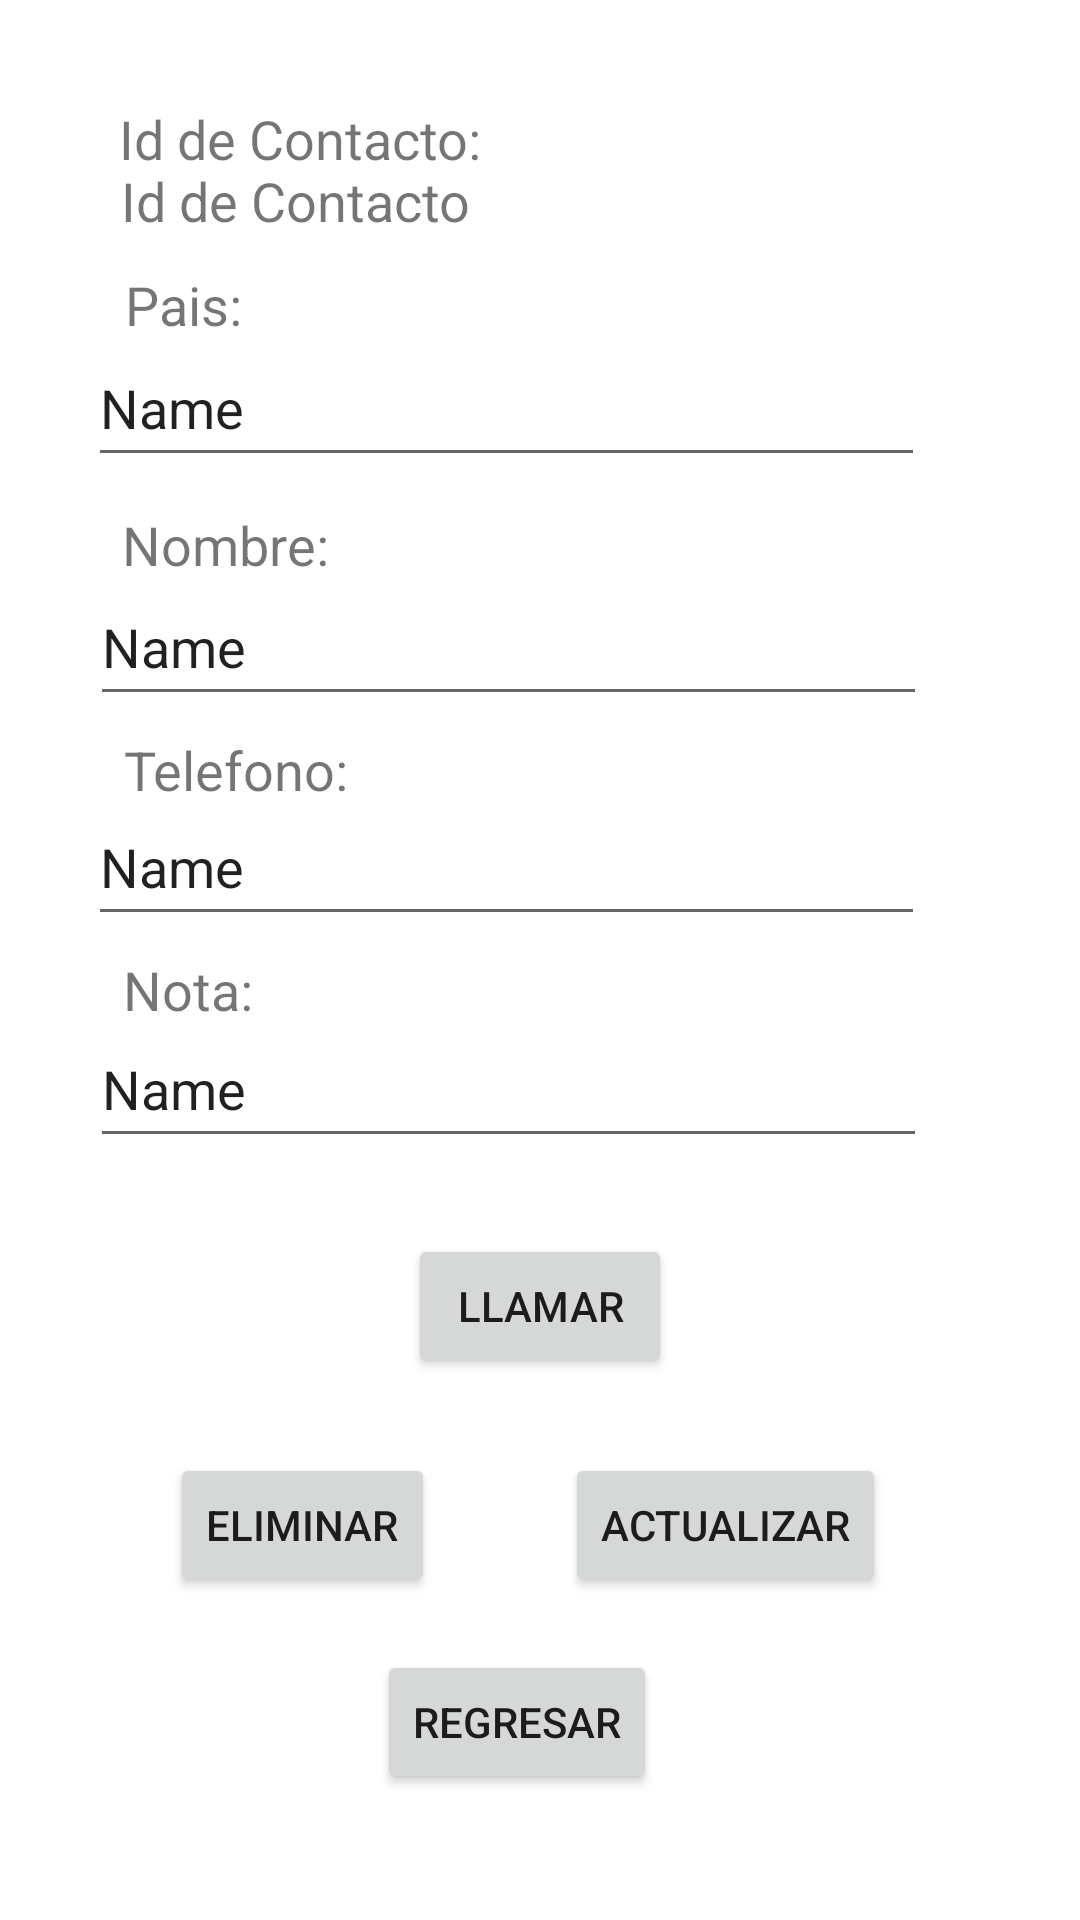

Layout XML and referenced resources for this Android screen:
<!-- AndroidManifest.xml: application theme Theme.PM1Examen20 -->
<!-- res/layout/activity_contacto_selec.xml -->
<?xml version="1.0" encoding="utf-8"?>
<androidx.constraintlayout.widget.ConstraintLayout xmlns:android="http://schemas.android.com/apk/res/android"
    xmlns:app="http://schemas.android.com/apk/res-auto"
    xmlns:tools="http://schemas.android.com/tools"
    android:layout_width="match_parent"
    android:layout_height="match_parent"
    tools:context=".ActivityContactoSelec">

    <TextView
        android:id="@+id/ACCSlblId"
        android:layout_width="wrap_content"
        android:layout_height="wrap_content"
        android:text="Id de Contacto"
        android:textSize="18sp"
        app:layout_constraintBottom_toBottomOf="parent"
        app:layout_constraintEnd_toEndOf="parent"
        app:layout_constraintHorizontal_bias="0.166"
        app:layout_constraintStart_toStartOf="parent"
        app:layout_constraintTop_toTopOf="parent"
        app:layout_constraintVertical_bias="0.089" />

    <TextView
        android:id="@+id/ACCSlblId2"
        android:layout_width="wrap_content"
        android:layout_height="wrap_content"
        android:text="Id de Contacto:"
        android:textSize="18sp"
        app:layout_constraintBottom_toBottomOf="parent"
        app:layout_constraintEnd_toEndOf="parent"
        app:layout_constraintHorizontal_bias="0.166"
        app:layout_constraintStart_toStartOf="parent"
        app:layout_constraintTop_toTopOf="parent"
        app:layout_constraintVertical_bias="0.055" />

    <TextView
        android:id="@+id/ACCSlblId3"
        android:layout_width="wrap_content"
        android:layout_height="wrap_content"
        android:text="Pais:"
        android:textSize="18sp"
        app:layout_constraintBottom_toBottomOf="parent"
        app:layout_constraintEnd_toEndOf="parent"
        app:layout_constraintHorizontal_bias="0.13"
        app:layout_constraintStart_toStartOf="parent"
        app:layout_constraintTop_toTopOf="parent"
        app:layout_constraintVertical_bias="0.145" />

    <EditText
        android:id="@+id/ACCStxtPais"
        android:layout_width="279dp"
        android:layout_height="49dp"
        android:ems="10"
        android:inputType="textPersonName"
        android:text="Name"
        app:layout_constraintBottom_toBottomOf="parent"
        app:layout_constraintEnd_toEndOf="parent"
        app:layout_constraintHorizontal_bias="0.363"
        app:layout_constraintStart_toStartOf="parent"
        app:layout_constraintTop_toTopOf="parent"
        app:layout_constraintVertical_bias="0.186" />

    <EditText
        android:id="@+id/ACCStxtNombre"
        android:layout_width="279dp"
        android:layout_height="49dp"
        android:ems="10"
        android:inputType="textPersonName"
        android:text="Name"
        app:layout_constraintBottom_toBottomOf="parent"
        app:layout_constraintEnd_toEndOf="parent"
        app:layout_constraintHorizontal_bias="0.371"
        app:layout_constraintStart_toStartOf="parent"
        app:layout_constraintTop_toTopOf="parent"
        app:layout_constraintVertical_bias="0.321" />

    <TextView
        android:id="@+id/ACCSlblId5"
        android:layout_width="wrap_content"
        android:layout_height="wrap_content"
        android:text="Telefono:"
        android:textSize="18sp"
        app:layout_constraintBottom_toBottomOf="parent"
        app:layout_constraintEnd_toEndOf="parent"
        app:layout_constraintHorizontal_bias="0.145"
        app:layout_constraintStart_toStartOf="parent"
        app:layout_constraintTop_toTopOf="parent"
        app:layout_constraintVertical_bias="0.397" />

    <TextView
        android:id="@+id/ACCSlblId6"
        android:layout_width="wrap_content"
        android:layout_height="wrap_content"
        android:text="Nota:"
        android:textSize="18sp"
        app:layout_constraintBottom_toBottomOf="parent"
        app:layout_constraintEnd_toEndOf="parent"
        app:layout_constraintHorizontal_bias="0.13"
        app:layout_constraintStart_toStartOf="parent"
        app:layout_constraintTop_toTopOf="parent"
        app:layout_constraintVertical_bias="0.516" />

    <EditText
        android:id="@+id/ACCStxtTelefono"
        android:layout_width="279dp"
        android:layout_height="49dp"
        android:ems="10"
        android:inputType="textPersonName"
        android:text="Name"
        app:layout_constraintBottom_toBottomOf="parent"
        app:layout_constraintEnd_toEndOf="parent"
        app:layout_constraintHorizontal_bias="0.363"
        app:layout_constraintStart_toStartOf="parent"
        app:layout_constraintTop_toTopOf="parent"
        app:layout_constraintVertical_bias="0.445" />

    <EditText
        android:id="@+id/ACCStxtNota"
        android:layout_width="279dp"
        android:layout_height="49dp"
        android:ems="10"
        android:inputType="textPersonName"
        android:text="Name"
        app:layout_constraintBottom_toBottomOf="parent"
        app:layout_constraintEnd_toEndOf="parent"
        app:layout_constraintHorizontal_bias="0.371"
        app:layout_constraintStart_toStartOf="parent"
        app:layout_constraintTop_toTopOf="parent"
        app:layout_constraintVertical_bias="0.57" />

    <TextView
        android:id="@+id/ACCSlblId4"
        android:layout_width="wrap_content"
        android:layout_height="wrap_content"
        android:text="Nombre:"
        android:textSize="18sp"
        app:layout_constraintBottom_toBottomOf="parent"
        app:layout_constraintEnd_toEndOf="parent"
        app:layout_constraintHorizontal_bias="0.14"
        app:layout_constraintStart_toStartOf="parent"
        app:layout_constraintTop_toTopOf="parent"
        app:layout_constraintVertical_bias="0.275" />

    <Button
        android:id="@+id/ACCSbtnRegresar"
        android:layout_width="wrap_content"
        android:layout_height="wrap_content"
        android:text="Regresar"
        app:layout_constraintBottom_toBottomOf="parent"
        app:layout_constraintEnd_toEndOf="parent"
        app:layout_constraintHorizontal_bias="0.471"
        app:layout_constraintStart_toStartOf="parent"
        app:layout_constraintTop_toTopOf="parent"
        app:layout_constraintVertical_bias="0.929" />

    <Button
        android:id="@+id/ACCSbtnActualizar2"
        android:layout_width="wrap_content"
        android:layout_height="wrap_content"
        android:text="Actualizar"
        app:layout_constraintBottom_toBottomOf="parent"
        app:layout_constraintEnd_toEndOf="parent"
        app:layout_constraintHorizontal_bias="0.745"
        app:layout_constraintStart_toStartOf="parent"
        app:layout_constraintTop_toTopOf="parent"
        app:layout_constraintVertical_bias="0.818" />

    <Button
        android:id="@+id/ACCSbtnEliminar"
        android:layout_width="wrap_content"
        android:layout_height="wrap_content"
        android:text="Eliminar"
        app:layout_constraintBottom_toBottomOf="parent"
        app:layout_constraintEnd_toEndOf="parent"
        app:layout_constraintHorizontal_bias="0.209"
        app:layout_constraintStart_toStartOf="parent"
        app:layout_constraintTop_toTopOf="parent"
        app:layout_constraintVertical_bias="0.818" />

    <Button
        android:id="@+id/ACCSbtnLlamar"
        android:layout_width="wrap_content"
        android:layout_height="wrap_content"
        android:text="LLamar"
        app:layout_constraintBottom_toBottomOf="parent"
        app:layout_constraintEnd_toEndOf="parent"
        app:layout_constraintStart_toStartOf="parent"
        app:layout_constraintTop_toTopOf="parent"
        app:layout_constraintVertical_bias="0.695" />
</androidx.constraintlayout.widget.ConstraintLayout>
<!-- resources referenced by this layout -->
<resources>
  <style name="Theme.PM1Examen20" parent="Theme.MaterialComponents.DayNight.DarkActionBar">
          
          <item name="colorPrimary">@color/purple_500</item>
          <item name="colorPrimaryVariant">@color/purple_700</item>
          <item name="colorOnPrimary">@color/white</item>
          
          <item name="colorSecondary">@color/teal_200</item>
          <item name="colorSecondaryVariant">@color/teal_700</item>
          <item name="colorOnSecondary">@color/black</item>
          
          <item name="android:statusBarColor" tools:targetApi="l">?attr/colorPrimaryVariant</item>
          
      </style>
  <!-- not gathered from this repository: default colours our renderer supplied (Android Studio template values) -->
  <color name="purple_500">#FF6200EE</color>
  <color name="purple_700">#FF3700B3</color>
  <color name="teal_200">#FF03DAC5</color>
  <color name="teal_700">#FF018786</color>
  <color name="black">#FF000000</color>
  <color name="white">#FFFFFFFF</color>
</resources>
